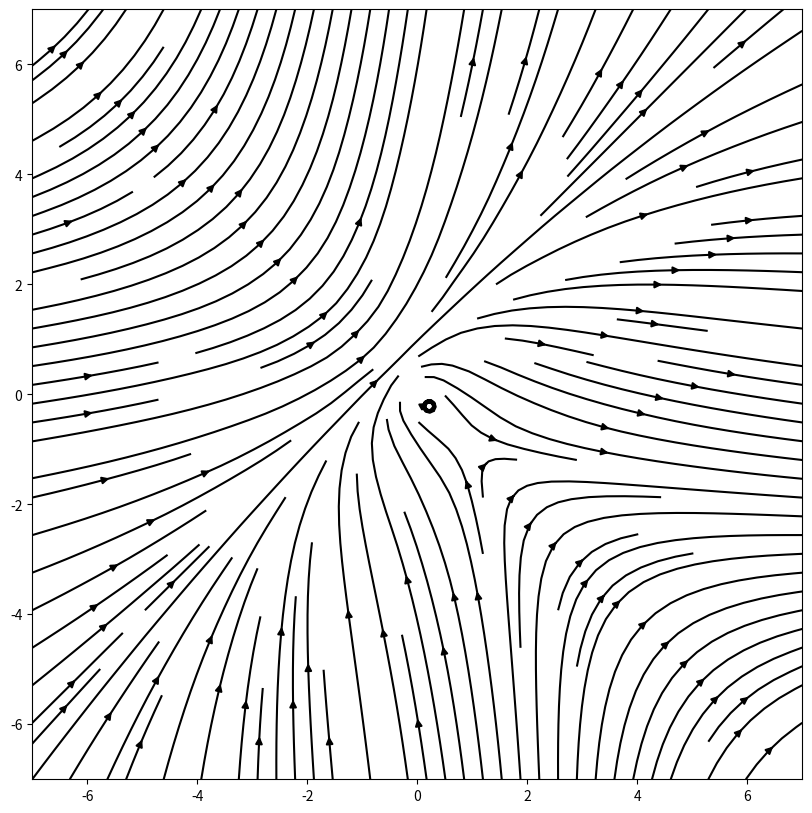

Reproduce this figure in Python.
# -*- coding: utf-8 -*-
"""
Created on Mon Jul 18 18:08:06 2022

[redacted]
"""

import numpy as np
import matplotlib.pyplot as plt 


lim = 7.
c = np.linspace(-lim, lim, 16)
X, Y = np.meshgrid(c, c)

fu = lambda x, y: x**2 + y
fv = lambda x, y: - x + y**2

U = fu(X, Y)
V = fv(X, Y)



plt.figure(figsize=(10, 10))
ax = plt.subplot()
ax.set_aspect( 1 )
ax.set_xlim(-lim, lim)
ax.set_ylim(-lim, lim)

ax.streamplot(X, Y, U, V, density=1.4, linewidth=None, color="black")
# ax.quiver(X, Y, U, V, color="b")
print("")